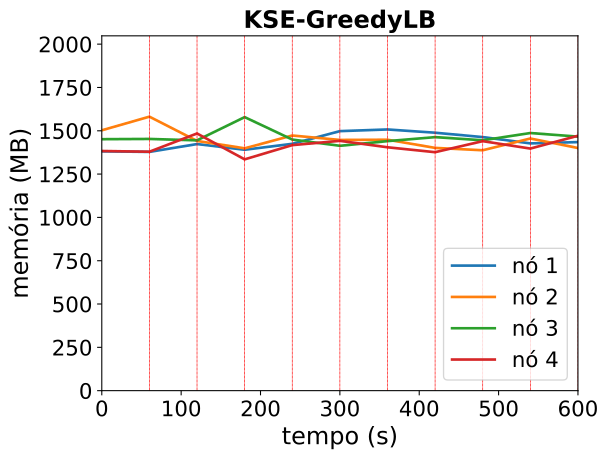

The data file committed next to this chart (first rows):
timestamp, ppgcc-m02_pod_amount, ppgcc-m02_memory, ppgcc-m02_cpu, ppgcc-m03_pod_amount, ppgcc-m03_memory, ppgcc-m03_cpu, ppgcc-m04_pod_amount, ppgcc-m04_memory, ppgcc-m04_cpu, ppgcc-m05_pod_amount, ppgcc-m05_memory, ppgcc-m05_cpu
0, 2, 1414448, 403710642, 3, 1538888, 653907362, 2, 1486288, 498348426, 3, 1416432, 467302473
60, 2, 1411148, 395638081, 3, 1619408, 690392561, 2, 1487740, 504271867, 3, 1412208, 443868585
120, 2, 1457480, 455291034, 3, 1475876, 716522248, 2, 1479424, 579292024, 3, 1520052, 558960113
180, 3, 1423820, 543380628, 3, 1432316, 569410167, 2, 1616704, 668389430, 2, 1367064, 594332020
240, 3, 1458932, 477858848, 3, 1508084, 535151227, 2, 1484176, 885109490, 2, 1451148, 490812767
300, 3, 1533908, 520666900, 3, 1481948, 551775093, 2, 1447216, 516933245, 2, 1476492, 604031369
360, 3, 1543808, 521566044, 3, 1483136, 427460770, 2, 1474804, 466055904, 2, 1438476, 645203450
420, 3, 1524536, 600605322, 3, 1434824, 544415993, 2, 1498432, 518540192, 2, 1409436, 512493348
480, 2, 1498664, 616898756, 3, 1420832, 538045720, 3, 1479820, 545755345, 2, 1474644, 609344875
540, 3, 1461440, 581718020, 2, 1490264, 524508171, 3, 1522720, 543601766, 2, 1430820, 674928051
600, 3, 1469096, 420209123, 2, 1434164, 481981184, 2, 1501468, 537080681, 3, 1506588, 570305330
